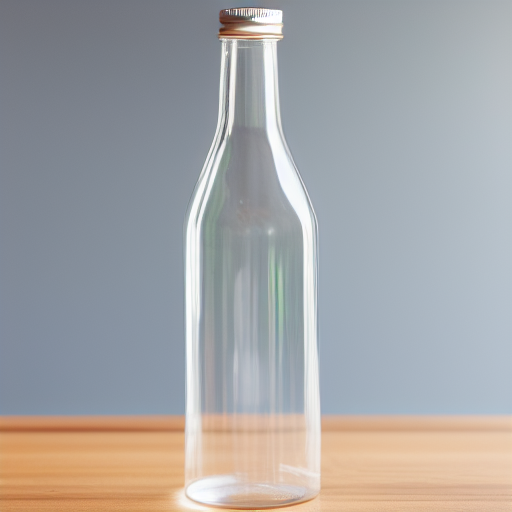
Generation parameters embedded in this image by AUTOMATIC1111 Stable Diffusion web UI or a fork of it (Forge, ...) (PNG 'parameters' text chunk):
a clear glass bottle with a long neck and a cap
Steps: 30, Sampler: Euler a, CFG scale: 7, Seed: 774370238, Size: 512x512, Model hash: 9bdb4e5d